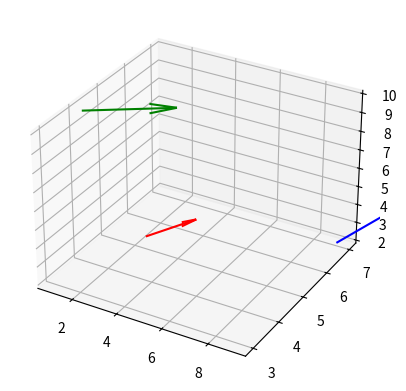

Recreate this plot in Python.
import matplotlib.pyplot as plt
import matplotlib.colors as clr
from mpl_toolkits.mplot3d import Axes3D

fig = plt.figure()
ax = fig.add_subplot(111, projection='3d')

#X_tri = [1,2,4,8]
#Y_tri = [1,7,5,3]
#Z_tri = [1,2,4,3]
#ax.plot_trisurf(X_tri, Y_tri, Z_tri)

X_quiv = [1,5,9]
Y_quiv = [4,3,7]
Z_quiv = [10,6,2]
U_quiv = [3,1,10]
V_quiv = [1,1,20]
# W = Z
W_quiv = [0,0,0] # to keep only cardinal directions

#ax.quiver(X_quiv, Y_quiv, Z_quiv, U_quiv, V_quiv, W_quiv, colors = ['g'])

c = ['g','r','b']
#l = [1,2,2]

for i in range(0,len(X_quiv)):
	ax.quiver(X_quiv[i], Y_quiv[i], Z_quiv[i], U_quiv[i], V_quiv[i], W_quiv[i], colors = c[i]) #length = l[i],

plt.show()